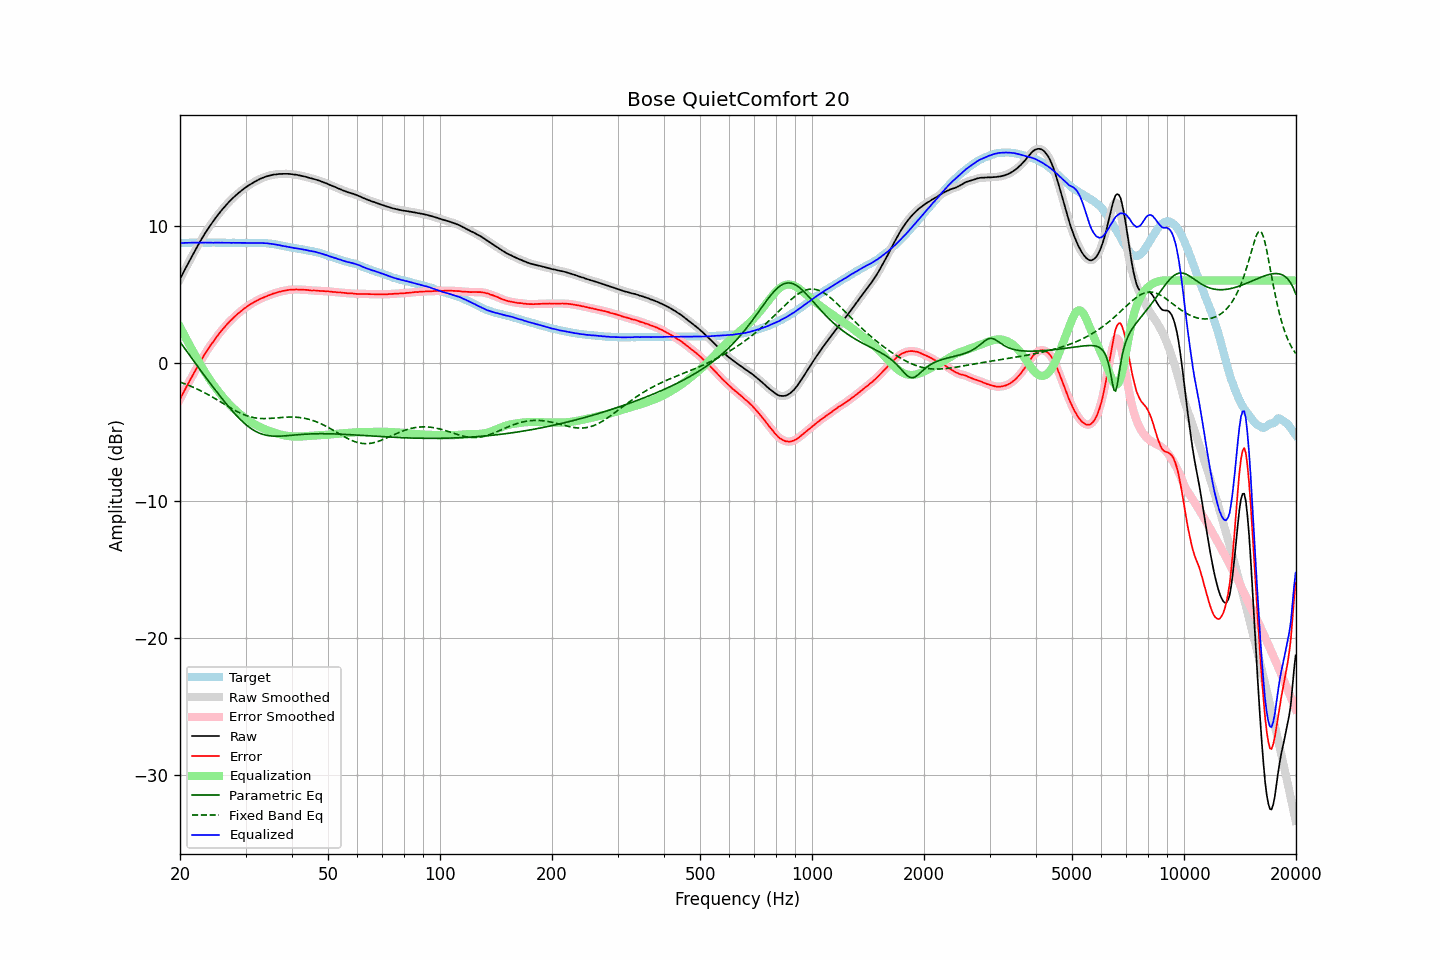

Data behind this chart, as committed beside it:
frequency, raw, error, smoothed, error_smoothed, equalization, parametric_eq, fixed_band_eq, equalized_raw, equalized_smoothed, target
20.00, 6.10, -2.63, 6.10, -2.63, 2.63, 1.54, -1.39, 8.73, 8.73, 8.73
20.20, 6.33, -2.40, 6.33, -2.40, 2.40, 1.38, -1.43, 8.73, 8.73, 8.73
20.40, 6.56, -2.18, 6.56, -2.18, 2.18, 1.22, -1.47, 8.74, 8.74, 8.74
20.61, 6.78, -1.96, 6.79, -1.95, 1.95, 1.05, -1.51, 8.73, 8.74, 8.74
20.81, 7.01, -1.72, 7.01, -1.73, 1.73, 0.89, -1.56, 8.75, 8.74, 8.74
21.02, 7.23, -1.51, 7.23, -1.51, 1.51, 0.73, -1.61, 8.74, 8.74, 8.74
21.23, 7.45, -1.30, 7.45, -1.29, 1.29, 0.56, -1.65, 8.75, 8.75, 8.75
21.44, 7.67, -1.08, 7.67, -1.08, 1.08, 0.40, -1.70, 8.75, 8.75, 8.76
21.66, 7.89, -0.87, 7.89, -0.87, 0.87, 0.24, -1.75, 8.76, 8.76, 8.76
21.87, 8.11, -0.66, 8.11, -0.66, 0.66, 0.08, -1.80, 8.76, 8.76, 8.77
22.09, 8.31, -0.44, 8.31, -0.45, 0.45, -0.08, -1.86, 8.76, 8.76, 8.76
22.31, 8.53, -0.24, 8.52, -0.24, 0.24, -0.25, -1.91, 8.76, 8.76, 8.77
22.54, 8.72, -0.04, 8.73, -0.04, 0.03, -0.41, -1.97, 8.75, 8.76, 8.76
22.76, 8.93, 0.17, 8.93, 0.16, -0.17, -0.57, -2.02, 8.76, 8.76, 8.77
22.99, 9.12, 0.36, 9.13, 0.37, -0.37, -0.72, -2.08, 8.75, 8.76, 8.76
23.22, 9.32, 0.57, 9.32, 0.56, -0.56, -0.88, -2.14, 8.76, 8.76, 8.75
23.45, 9.51, 0.76, 9.51, 0.76, -0.75, -1.04, -2.20, 8.76, 8.76, 8.75
23.69, 9.69, 0.94, 9.69, 0.94, -0.93, -1.20, -2.27, 8.76, 8.76, 8.75
23.92, 9.87, 1.12, 9.87, 1.12, -1.11, -1.35, -2.33, 8.76, 8.76, 8.75
24.16, 10.04, 1.29, 10.04, 1.28, -1.29, -1.51, -2.40, 8.76, 8.75, 8.75
24.40, 10.20, 1.44, 10.21, 1.45, -1.45, -1.66, -2.46, 8.75, 8.75, 8.76
24.65, 10.36, 1.60, 10.37, 1.61, -1.62, -1.81, -2.53, 8.74, 8.75, 8.76
24.89, 10.53, 1.78, 10.53, 1.77, -1.78, -1.97, -2.60, 8.76, 8.75, 8.76
25.14, 10.68, 1.94, 10.68, 1.93, -1.93, -2.12, -2.67, 8.75, 8.75, 8.75
25.39, 10.83, 2.09, 10.84, 2.09, -2.08, -2.27, -2.74, 8.75, 8.75, 8.75
25.65, 10.98, 2.23, 10.98, 2.24, -2.23, -2.42, -2.81, 8.75, 8.75, 8.75
25.91, 11.13, 2.38, 11.13, 2.38, -2.38, -2.56, -2.88, 8.75, 8.75, 8.75
26.16, 11.26, 2.51, 11.27, 2.51, -2.52, -2.71, -2.95, 8.75, 8.75, 8.76
26.43, 11.40, 2.65, 11.40, 2.65, -2.65, -2.85, -3.02, 8.75, 8.75, 8.75
26.69, 11.53, 2.79, 11.53, 2.78, -2.78, -3.00, -3.09, 8.75, 8.75, 8.74
26.96, 11.66, 2.92, 11.66, 2.92, -2.91, -3.14, -3.16, 8.75, 8.75, 8.74
27.23, 11.78, 3.04, 11.78, 3.04, -3.03, -3.27, -3.23, 8.75, 8.75, 8.74
27.50, 11.89, 3.15, 11.90, 3.15, -3.15, -3.41, -3.30, 8.74, 8.74, 8.74
27.77, 12.01, 3.26, 12.01, 3.26, -3.27, -3.54, -3.37, 8.75, 8.74, 8.75
28.05, 12.12, 3.37, 12.12, 3.38, -3.38, -3.67, -3.43, 8.74, 8.74, 8.75
28.33, 12.22, 3.49, 12.23, 3.49, -3.49, -3.80, -3.49, 8.74, 8.74, 8.74
28.62, 12.33, 3.60, 12.33, 3.59, -3.59, -3.93, -3.55, 8.74, 8.74, 8.74
28.90, 12.42, 3.68, 12.43, 3.69, -3.69, -4.05, -3.61, 8.74, 8.74, 8.74
29.19, 12.52, 3.78, 12.52, 3.78, -3.78, -4.16, -3.67, 8.74, 8.74, 8.74
29.48, 12.61, 3.88, 12.61, 3.87, -3.88, -4.27, -3.72, 8.74, 8.73, 8.73
29.78, 12.70, 3.97, 12.70, 3.97, -3.97, -4.38, -3.77, 8.73, 8.73, 8.73
30.08, 12.78, 4.04, 12.78, 4.05, -4.05, -4.48, -3.81, 8.73, 8.73, 8.74
30.38, 12.87, 4.14, 12.87, 4.13, -4.13, -4.58, -3.85, 8.74, 8.73, 8.73
30.68, 12.94, 4.21, 12.94, 4.21, -4.21, -4.67, -3.89, 8.73, 8.73, 8.73
30.99, 13.02, 4.29, 13.02, 4.29, -4.29, -4.75, -3.92, 8.73, 8.73, 8.73
31.30, 13.09, 4.36, 13.09, 4.36, -4.36, -4.83, -3.95, 8.73, 8.73, 8.73
31.61, 13.16, 4.42, 13.16, 4.43, -4.43, -4.90, -3.97, 8.74, 8.73, 8.74
31.93, 13.22, 4.49, 13.22, 4.49, -4.49, -4.97, -3.99, 8.73, 8.73, 8.73
32.24, 13.28, 4.55, 13.28, 4.55, -4.55, -5.03, -4.01, 8.73, 8.73, 8.73
32.57, 13.34, 4.61, 13.34, 4.61, -4.61, -5.08, -4.02, 8.73, 8.73, 8.73
32.89, 13.40, 4.67, 13.40, 4.67, -4.67, -5.13, -4.03, 8.74, 8.73, 8.73
33.22, 13.45, 4.72, 13.45, 4.72, -4.72, -5.17, -4.04, 8.73, 8.73, 8.73
33.55, 13.49, 4.77, 13.50, 4.77, -4.77, -5.20, -4.04, 8.72, 8.73, 8.73
33.89, 13.54, 4.82, 13.54, 4.82, -4.82, -5.24, -4.04, 8.72, 8.72, 8.72
34.23, 13.58, 4.87, 13.58, 4.87, -4.87, -5.26, -4.04, 8.71, 8.71, 8.71
34.57, 13.61, 4.91, 13.61, 4.91, -4.91, -5.28, -4.04, 8.70, 8.70, 8.70
34.92, 13.64, 4.96, 13.64, 4.96, -4.96, -5.30, -4.03, 8.68, 8.69, 8.68
35.27, 13.67, 4.99, 13.67, 5.00, -5.00, -5.31, -4.02, 8.67, 8.67, 8.68
35.62, 13.70, 5.05, 13.70, 5.04, -5.04, -5.32, -4.01, 8.66, 8.65, 8.65
35.97, 13.71, 5.08, 13.71, 5.08, -5.08, -5.32, -4.00, 8.63, 8.63, 8.63
... 635 more rows
